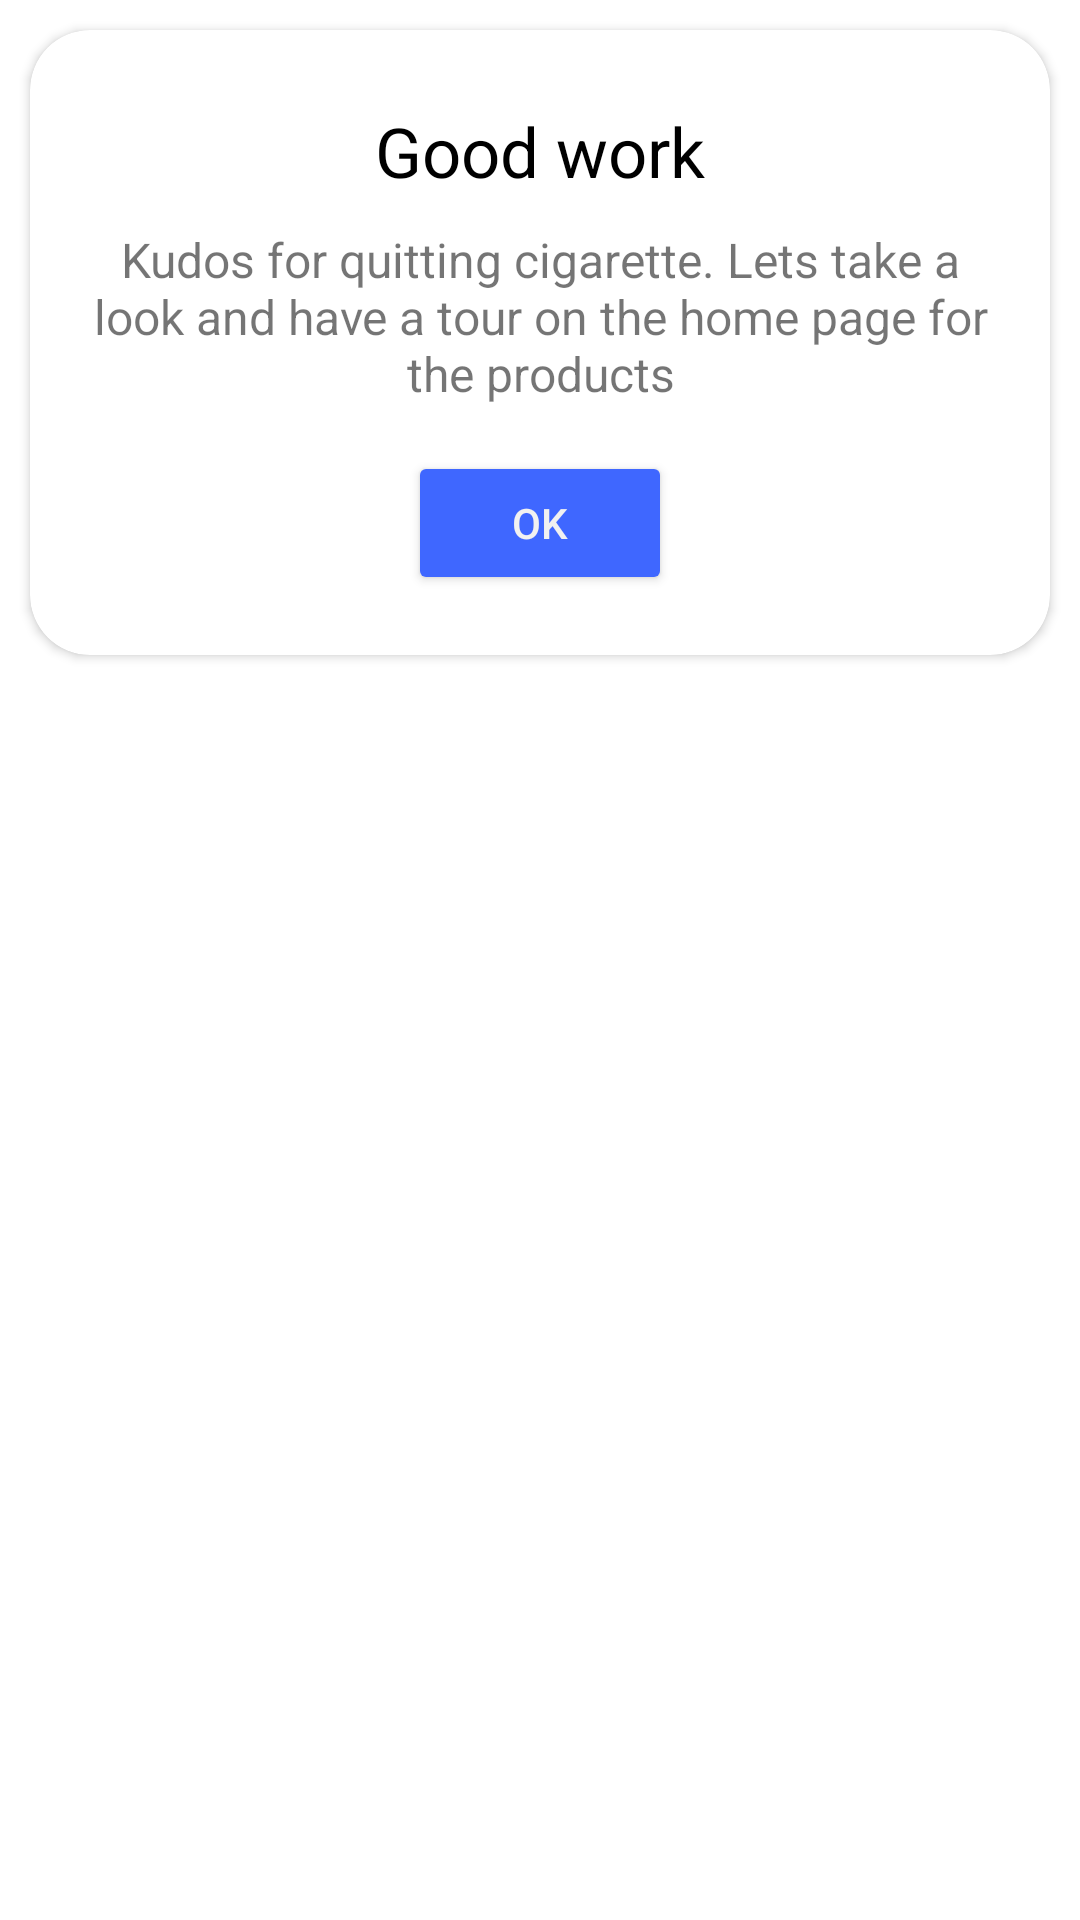

Write the Android layout XML for this screen, with the resource values it uses.
<!-- AndroidManifest.xml: application theme Theme.ECigs.NoActionBar -->
<!-- res/layout/congrats.xml -->
<?xml version="1.0" encoding="utf-8"?>
<androidx.appcompat.widget.LinearLayoutCompat xmlns:android="http://schemas.android.com/apk/res/android"
    xmlns:app="http://schemas.android.com/apk/res-auto"
    xmlns:tools="http://schemas.android.com/tools"
    android:layout_width="match_parent"
    android:layout_height="wrap_content"
    android:orientation="vertical">

    <androidx.cardview.widget.CardView
        android:layout_width="match_parent"
        android:layout_height="wrap_content"
        android:layout_margin="10dp"
        app:cardCornerRadius="20dp">

        <androidx.core.widget.NestedScrollView
            android:layout_width="match_parent"
            android:layout_height="match_parent"
            android:fillViewport="true">

            <LinearLayout
                android:layout_width="match_parent"
                android:layout_height="wrap_content"
                android:layout_margin="15dp"
                android:orientation="vertical">

                <TextView
                    android:id="@+id/textView13"
                    android:layout_width="match_parent"
                    android:layout_height="wrap_content"
                    android:layout_marginTop="10dp"
                    android:gravity="center"
                    android:text="Good work"
                    android:textColor="@color/black"
                    android:textSize="23sp" />

                <TextView
                    android:id="@+id/improvementText"
                    android:layout_width="match_parent"
                    android:layout_height="wrap_content"
                    android:layout_gravity="center"
                    android:layout_marginTop="10dp"
                    android:gravity="center"
                    android:text="Kudos for quitting cigarette. Lets take a look and have a tour on the home page for the products"
                    android:textSize="16sp" />

                <Button
                    android:id="@+id/tipsClose"
                    android:layout_width="wrap_content"
                    android:layout_height="wrap_content"
                    android:layout_gravity="center"
                    android:layout_marginTop="15dp"
                    android:layout_marginBottom="5dp"
                    android:backgroundTint="@color/violet"
                    android:text="Ok"
                    android:textColor="@color/backgroundColor"
                    app:cornerRadius="10dp" />

            </LinearLayout>
        </androidx.core.widget.NestedScrollView>
    </androidx.cardview.widget.CardView>


</androidx.appcompat.widget.LinearLayoutCompat>
<!-- resources referenced by this layout -->
<resources>
  <color name="backgroundColor">#F1F1F1</color>
  <color name="black">#FF000000</color>
  <color name="violet">#3F67FF</color>
  <style name="Theme.ECigs.NoActionBar">
  
  
          <item name="windowActionBar">false</item>
          <item name="windowNoTitle">true</item>
      </style>
</resources>
